2-way image classification set "processed" from GitHub (imane-mbarek/projet_CV); label vocabulary: drowning, normal.

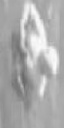
Label: normal

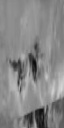
Label: normal

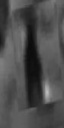
Label: drowning

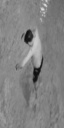
Label: drowning

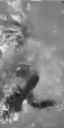
Label: drowning

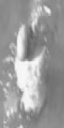
Label: normal
